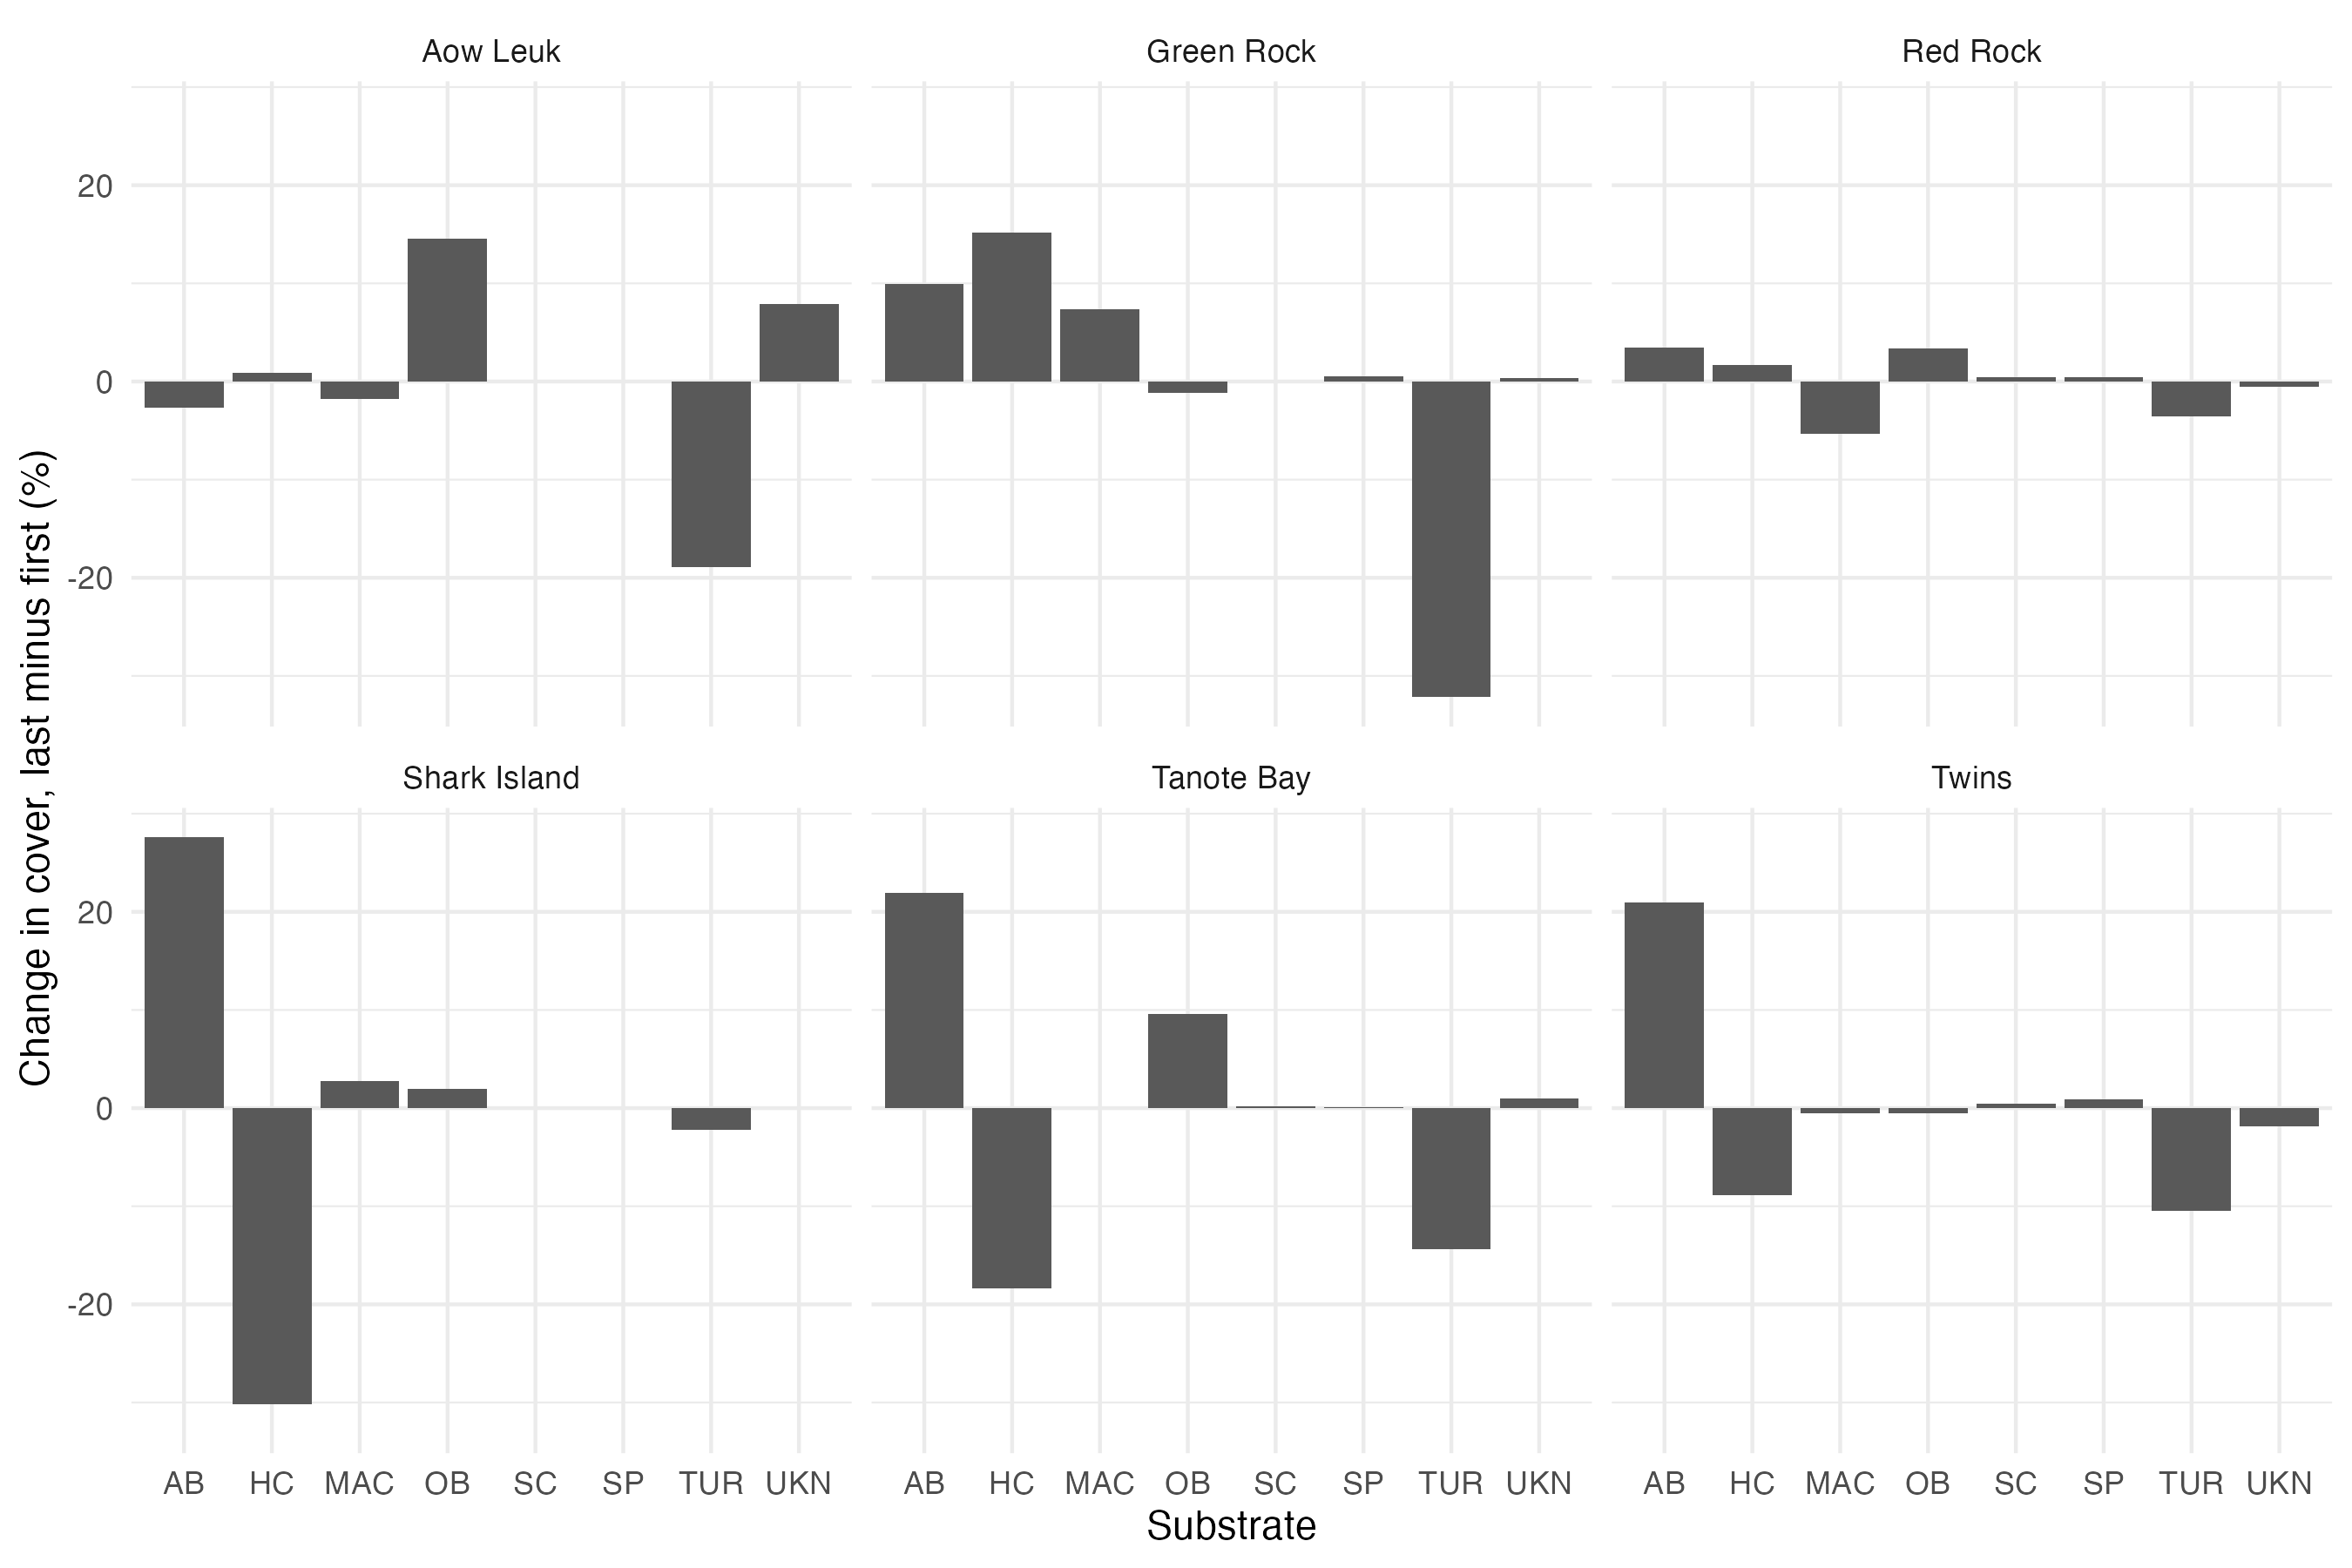

Data behind this chart, as committed beside it:
site_code, site, substrate, First, Last, diff_last_minus_first
AL, Aow Leuk, TUR, 51.76, 32.85, -18.91
AL, Aow Leuk, OB, 2.24, 16.83, 14.59
AL, Aow Leuk, UKN, 0.88, 8.734, 7.854
AL, Aow Leuk, AB, 16.32, 13.62, -2.698
AL, Aow Leuk, MAC, 1.84, 0.08013, -1.76
AL, Aow Leuk, HC, 26.96, 27.88, 0.9246
AL, Aow Leuk, SC, 0, 0, 0
AL, Aow Leuk, SP, 0, 0, 0
GR, Green Rock, TUR, 47.44, 15.27, -32.17
GR, Green Rock, HC, 39.52, 54.69, 15.17
GR, Green Rock, AB, 5.12, 15.1, 9.982
GR, Green Rock, MAC, 1.44, 8.816, 7.376
GR, Green Rock, OB, 6.32, 5.143, -1.177
GR, Green Rock, SP, 0, 0.4898, 0.4898
GR, Green Rock, UKN, 0.16, 0.4898, 0.3298
GR, Green Rock, SC, 0, 0, 0
RR, Red Rock, MAC, 6.88, 1.551, -5.329
RR, Red Rock, TUR, 38.88, 35.35, -3.533
RR, Red Rock, AB, 2.4, 5.878, 3.478
RR, Red Rock, OB, 2.88, 6.286, 3.406
RR, Red Rock, HC, 48.4, 50.12, 1.722
RR, Red Rock, UKN, 0.56, 0, -0.56
RR, Red Rock, SC, 0, 0.4082, 0.4082
RR, Red Rock, SP, 0, 0.4082, 0.4082
SI, Shark Island, HC, 75.1, 44.96, -30.14
SI, Shark Island, AB, 1.601, 29.2, 27.6
SI, Shark Island, MAC, 1.041, 3.84, 2.799
SI, Shark Island, TUR, 20.82, 18.64, -2.177
SI, Shark Island, OB, 1.441, 3.36, 1.919
SI, Shark Island, SC, 0, 0, 0
SI, Shark Island, SP, 0, 0, 0
SI, Shark Island, UKN, 0, 0, 0
TB, Tanote Bay, AB, 10.96, 32.91, 21.95
TB, Tanote Bay, HC, 66.64, 48.31, -18.33
TB, Tanote Bay, TUR, 21.36, 6.982, -14.38
TB, Tanote Bay, OB, 0.64, 10.19, 9.553
TB, Tanote Bay, UKN, 0.24, 1.204, 0.9639
TB, Tanote Bay, SC, 0, 0.1605, 0.1605
TB, Tanote Bay, SP, 0, 0.08026, 0.08026
TB, Tanote Bay, MAC, 0.16, 0.1605, 5.136436597110716e-4
TW, Twins, AB, 12.49, 33.41, 20.92
TW, Twins, TUR, 27.38, 16.91, -10.47
TW, Twins, HC, 51.24, 42.39, -8.853
TW, Twins, UKN, 1.922, 0.08013, -1.841
TW, Twins, SP, 0, 0.8814, 0.8814
TW, Twins, MAC, 1.201, 0.641, -0.5599
TW, Twins, OB, 5.765, 5.208, -0.5563
TW, Twins, SC, 0, 0.4808, 0.4808
